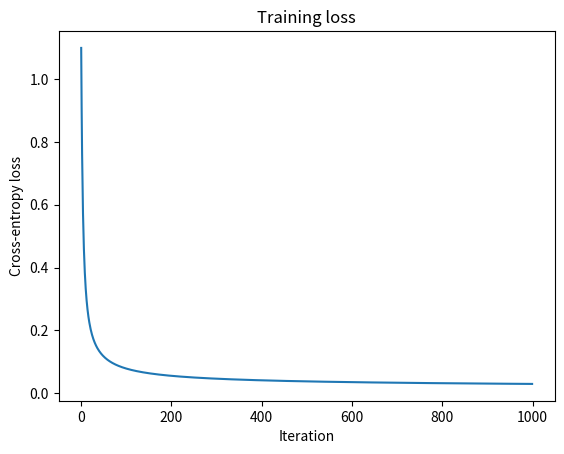
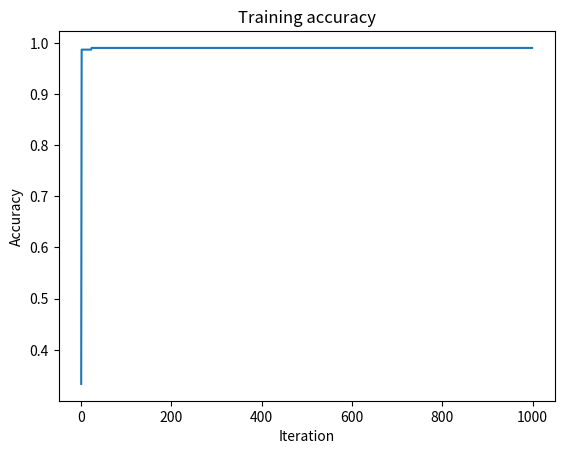
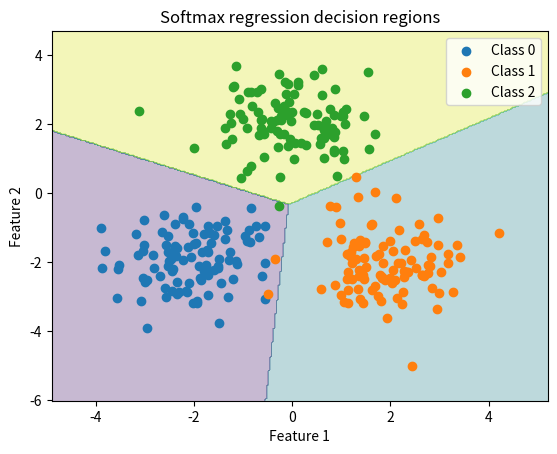

Recreate these plots in Python, in order.
# Lesson 4: Multiclass Classification with Softmax Regression

import numpy as np
import matplotlib.pyplot as plt


# ------------------------------------------------------------
# 1. Generate synthetic multiclass classification data
# ------------------------------------------------------------

def generate_multiclass_data(num_samples_per_class, noise_std, random_seed=0):
    """
    Generate a 2D, 3-class classification dataset.

    We create three Gaussian clusters in R^2.

    Parameters
    ----------
    num_samples_per_class : int
        Number of samples for each class.
    noise_std : float
        Standard deviation of Gaussian noise.
    random_seed : int
        Seed for reproducibility.

    Returns
    -------
    X : np.ndarray, shape (n, 2)
        Feature matrix.
    y : np.ndarray, shape (n,)
        Integer labels in {0, 1, 2}.
    """

    rng = np.random.default_rng(random_seed)

    centers = np.array([
        [-2.0, -2.0],
        [ 2.0, -2.0],
        [ 0.0,  2.0],
    ])

    X_list = []
    y_list = []

    num_classes = centers.shape[0]

    for class_index in range(num_classes):
        X_class = rng.normal(
            loc=centers[class_index],
            scale=noise_std,
            size=(num_samples_per_class, 2),
        )

        y_class = np.full(num_samples_per_class, class_index)

        X_list.append(X_class)
        y_list.append(y_class)

    X = np.vstack(X_list)
    y = np.concatenate(y_list)

    permutation = rng.permutation(X.shape[0])
    X = X[permutation]
    y = y[permutation]

    return X, y


# ------------------------------------------------------------
# 2. One-hot encoding
# ------------------------------------------------------------

def one_hot_encode(y, num_classes):
    """
    Convert integer labels into one-hot vectors.

    Example:
        y = [2, 0, 1]
        num_classes = 3

        Y =
        [[0, 0, 1],
         [1, 0, 0],
         [0, 1, 0]]

    Parameters
    ----------
    y : np.ndarray, shape (n,)
        Integer labels.
    num_classes : int
        Number of classes.

    Returns
    -------
    Y : np.ndarray, shape (n, num_classes)
        One-hot label matrix.
    """

    num_samples = y.shape[0]

    Y = np.zeros((num_samples, num_classes))
    Y[np.arange(num_samples), y] = 1.0

    return Y


# ------------------------------------------------------------
# 3. Softmax
# ------------------------------------------------------------

def softmax(logits):
    """
    Compute softmax probabilities row-wise.

    logits shape: (n, K)
    output shape: (n, K)

    Numerical stability trick:
        subtract max logit in each row before exponentiating.

    This does not change softmax probabilities because:

        softmax(z) = softmax(z - c)

    for any scalar c applied to all entries of one row.
    """

    shifted_logits = logits - np.max(logits, axis=1, keepdims=True)

    exp_logits = np.exp(shifted_logits)
    probabilities = exp_logits / np.sum(exp_logits, axis=1, keepdims=True)

    return probabilities


# ------------------------------------------------------------
# 4. Prediction functions
# ------------------------------------------------------------

def predict_probabilities(X, W, b):
    """
    Compute class probabilities.

    X shape: (n, d)
    W shape: (d, K)
    b shape: (K,)

    logits shape: (n, K)
    probabilities shape: (n, K)
    """

    assert X.ndim == 2
    assert W.ndim == 2
    assert b.ndim == 1
    assert X.shape[1] == W.shape[0]
    assert W.shape[1] == b.shape[0]

    logits = X @ W + b
    probabilities = softmax(logits)

    return probabilities


def predict_labels(X, W, b):
    """
    Predict class labels by choosing the class with largest probability.

    probabilities shape: (n, K)
    labels shape: (n,)
    """

    probabilities = predict_probabilities(X, W, b)
    labels = np.argmax(probabilities, axis=1)

    return labels


# ------------------------------------------------------------
# 5. Cross-entropy loss
# ------------------------------------------------------------

def cross_entropy_loss(probabilities, Y):
    """
    Multiclass cross-entropy loss.

    probabilities shape: (n, K)
    Y shape: (n, K)

    Loss:
        L = -mean over samples of log probability assigned to true class.
    """

    assert probabilities.shape == Y.shape

    eps = 1e-12
    probabilities = np.clip(probabilities, eps, 1.0 - eps)

    loss = -np.mean(np.sum(Y * np.log(probabilities), axis=1))

    return loss


# ------------------------------------------------------------
# 6. Compute gradients
# ------------------------------------------------------------

def compute_gradients(X, Y, W, b):
    """
    Compute gradients for softmax regression.

    errors = probabilities - Y

    grad_W = (1/n) X.T @ errors
    grad_b = (1/n) sum(errors over samples)
    """

    assert X.ndim == 2
    assert Y.ndim == 2
    assert W.ndim == 2
    assert b.ndim == 1

    num_samples = X.shape[0]

    assert Y.shape[0] == num_samples
    assert X.shape[1] == W.shape[0]
    assert W.shape[1] == Y.shape[1]
    assert b.shape[0] == Y.shape[1]

    probabilities = predict_probabilities(X, W, b)
    errors = probabilities - Y

    grad_W = (1.0 / num_samples) * (X.T @ errors)
    grad_b = (1.0 / num_samples) * np.sum(errors, axis=0)

    return grad_W, grad_b


# ------------------------------------------------------------
# 7. Accuracy
# ------------------------------------------------------------

def accuracy_score(y_pred, y_true):
    """
    Compute classification accuracy.
    """

    return np.mean(y_pred == y_true)


# ------------------------------------------------------------
# 8. Train softmax regression
# ------------------------------------------------------------

def train_softmax_regression(X, y, num_classes, learning_rate, num_iterations):
    """
    Train softmax regression using full-batch gradient descent.
    """

    num_features = X.shape[1]

    W = np.zeros((num_features, num_classes))
    b = np.zeros(num_classes)

    Y = one_hot_encode(y, num_classes)

    loss_history = []
    accuracy_history = []

    for iteration in range(num_iterations):
        probabilities = predict_probabilities(X, W, b)
        loss = cross_entropy_loss(probabilities, Y)

        y_pred = predict_labels(X, W, b)
        accuracy = accuracy_score(y_pred, y)

        loss_history.append(loss)
        accuracy_history.append(accuracy)

        grad_W, grad_b = compute_gradients(X, Y, W, b)

        W = W - learning_rate * grad_W
        b = b - learning_rate * grad_b

        if iteration % 100 == 0:
            print(
                f"Iteration {iteration:4d} | "
                f"Loss = {loss:.6f} | "
                f"Accuracy = {accuracy:.4f}"
            )

    return W, b, loss_history, accuracy_history


# ------------------------------------------------------------
# 9. Plotting
# ------------------------------------------------------------

def plot_training_curves(loss_history, accuracy_history):
    """
    Plot loss and accuracy curves.
    """

    plt.figure()
    plt.plot(loss_history)
    plt.xlabel("Iteration")
    plt.ylabel("Cross-entropy loss")
    plt.title("Training loss")
    plt.show()

    plt.figure()
    plt.plot(accuracy_history)
    plt.xlabel("Iteration")
    plt.ylabel("Accuracy")
    plt.title("Training accuracy")
    plt.show()


def plot_decision_regions(X, y, W, b):
    """
    Plot learned multiclass decision regions in 2D.
    """

    x_min = X[:, 0].min() - 1.0
    x_max = X[:, 0].max() + 1.0
    y_min = X[:, 1].min() - 1.0
    y_max = X[:, 1].max() + 1.0

    grid_x, grid_y = np.meshgrid(
        np.linspace(x_min, x_max, 300),
        np.linspace(y_min, y_max, 300),
    )

    grid_points = np.c_[grid_x.ravel(), grid_y.ravel()]
    grid_predictions = predict_labels(grid_points, W, b)
    grid_predictions = grid_predictions.reshape(grid_x.shape)

    plt.figure()
    plt.contourf(grid_x, grid_y, grid_predictions, alpha=0.3)

    plt.scatter(X[y == 0, 0], X[y == 0, 1], label="Class 0")
    plt.scatter(X[y == 1, 0], X[y == 1, 1], label="Class 1")
    plt.scatter(X[y == 2, 0], X[y == 2, 1], label="Class 2")

    plt.xlabel("Feature 1")
    plt.ylabel("Feature 2")
    plt.title("Softmax regression decision regions")
    plt.legend()
    plt.show()


# ------------------------------------------------------------
# 10. Main script
# ------------------------------------------------------------

def main():
    # Dataset settings
    num_samples_per_class = 100
    noise_std = 0.8
    num_classes = 3

    X, y = generate_multiclass_data(
        num_samples_per_class=num_samples_per_class,
        noise_std=noise_std,
        random_seed=0,
    )

    print("Data shapes:")
    print("X shape:", X.shape)
    print("y shape:", y.shape)

    print("\nLabel values:")
    print(np.unique(y))

    Y = one_hot_encode(y, num_classes)

    print("\nOne-hot label matrix shape:")
    print("Y shape:", Y.shape)

    print("\nFirst five examples:")
    print("X[:5] =")
    print(X[:5])
    print("y[:5] =")
    print(y[:5])
    print("Y[:5] =")
    print(Y[:5])

    # Training hyperparameters
    learning_rate = 0.1
    num_iterations = 1000

    print("\nTraining softmax regression from scratch...\n")

    W_learned, b_learned, loss_history, accuracy_history = train_softmax_regression(
        X=X,
        y=y,
        num_classes=num_classes,
        learning_rate=learning_rate,
        num_iterations=num_iterations,
    )

    print("\nLearned parameters:")
    print("W_learned shape:", W_learned.shape)
    print("W_learned:")
    print(W_learned)

    print("\nb_learned shape:", b_learned.shape)
    print("b_learned:")
    print(b_learned)

    final_probabilities = predict_probabilities(X, W_learned, b_learned)
    final_labels = predict_labels(X, W_learned, b_learned)

    final_loss = cross_entropy_loss(final_probabilities, Y)
    final_accuracy = accuracy_score(final_labels, y)

    print("\nFinal performance:")
    print("Final loss:", final_loss)
    print("Final accuracy:", final_accuracy)

    print("\nFirst five predicted probability vectors:")
    print(final_probabilities[:5])

    print("\nFirst five predicted labels:")
    print(final_labels[:5])

    print("\nFirst five true labels:")
    print(y[:5])

    print("\nProbability row sums for first five examples:")
    print(np.sum(final_probabilities[:5], axis=1))

    plot_training_curves(loss_history, accuracy_history)
    plot_decision_regions(X, y, W_learned, b_learned)


if __name__ == "__main__":
    main()
